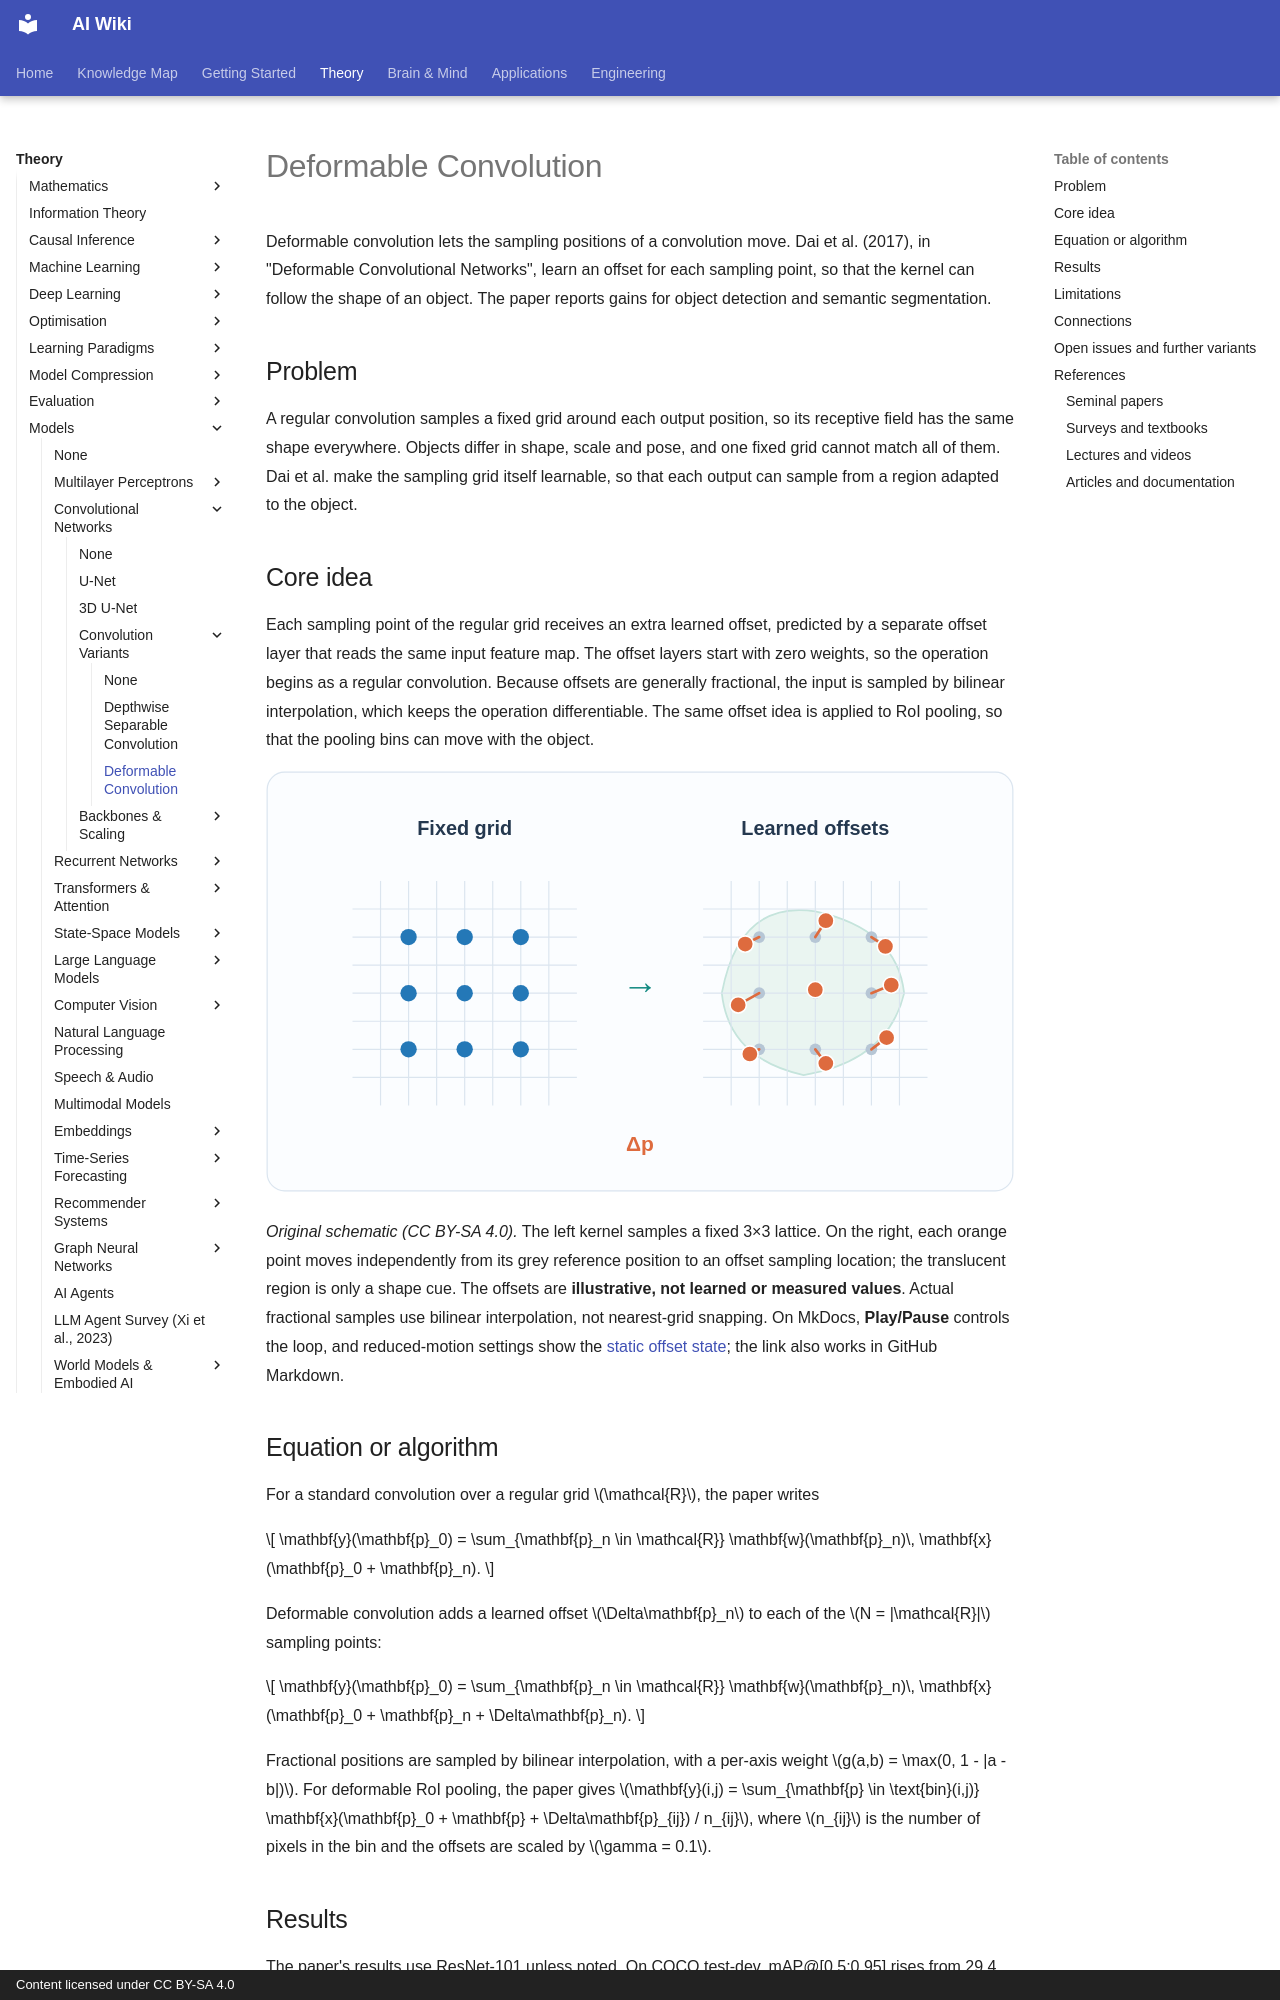

repository: zi-yue-1129/ai-wiki · page: theory/models/cnn/convolution-variants/deformable-convolution/index.html · generator: mkdocs · copyright: Content licensed under CC BY-SA 4.0

---
related:
- theory/models/cnn/convolution-variants
- theory/models/cnn
aliases:
  - Deformable Convolution
  - DCN
  - 可變形卷積
tags:
  - convolution
  - object detection
  - spatial adaptation
last_reviewed: 2026-10-28
---

# Deformable Convolution

Deformable convolution lets the sampling positions of a convolution move. Dai et al. (2017), in "Deformable Convolutional Networks", learn an offset for each sampling point, so that the kernel can follow the shape of an object. The paper reports gains for object detection and semantic segmentation.

## Problem

A regular convolution samples a fixed grid around each output position, so its receptive field has the same shape everywhere. Objects differ in shape, scale and pose, and one fixed grid cannot match all of them. Dai et al. make the sampling grid itself learnable, so that each output can sample from a region adapted to the object.

## Core idea

Each sampling point of the regular grid receives an extra learned offset, predicted by a separate offset layer that reads the same input feature map. The offset layers start with zero weights, so the operation begins as a regular convolution. Because offsets are generally fractional, the input is sampled by bilinear interpolation, which keeps the operation differentiable. The same offset idea is applied to RoI pooling, so that the pooling bins can move with the object.

![Nine deformable convolution sampling locations move between a fixed lattice and illustrative learned offsets.](../../../../../assets/concept-animations/deformable-sampling-motion.svg)

*Original schematic (CC BY-SA 4.0).* The left kernel samples a fixed 3×3 lattice. On the right, each orange point moves independently from its grey reference position to an offset sampling location; the translucent region is only a shape cue. The offsets are **illustrative, not learned or measured values**. Actual fractional samples use bilinear interpolation, not nearest-grid snapping. On MkDocs, **Play/Pause** controls the loop, and reduced-motion settings show the [static offset state](../../../../../assets/concept-animations/deformable-sampling-still.svg); the link also works in GitHub Markdown.

## Equation or algorithm

For a standard convolution over a regular grid \(\mathcal{R}\), the paper writes

\[
\mathbf{y}(\mathbf{p}_0) = \sum_{\mathbf{p}_n \in \mathcal{R}} \mathbf{w}(\mathbf{p}_n)\, \mathbf{x}(\mathbf{p}_0 + \mathbf{p}_n).
\]

Deformable convolution adds a learned offset \(\Delta\mathbf{p}_n\) to each of the \(N = |\mathcal{R}|\) sampling points:

\[
\mathbf{y}(\mathbf{p}_0) = \sum_{\mathbf{p}_n \in \mathcal{R}} \mathbf{w}(\mathbf{p}_n)\, \mathbf{x}(\mathbf{p}_0 + \mathbf{p}_n + \Delta\mathbf{p}_n).
\]

Fractional positions are sampled by bilinear interpolation, with a per-axis weight \(g(a,b) = \max(0, 1 - |a - b|)\). For deformable RoI pooling, the paper gives \(\mathbf{y}(i,j) = \sum_{\mathbf{p} \in \text{bin}(i,j)} \mathbf{x}(\mathbf{p}_0 + \mathbf{p} + \Delta\mathbf{p}_{ij}) / n_{ij}\), where \(n_{ij}\) is the number of pixels in the bin and the offsets are scaled by \(\gamma = 0.1\).
